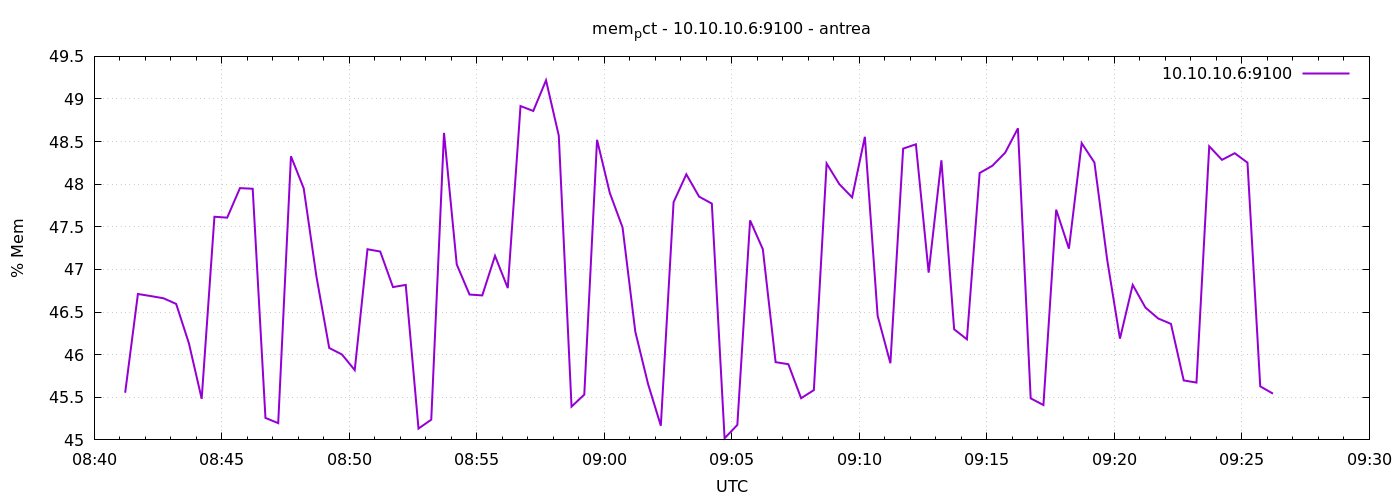

The data file committed next to this chart (first rows):
1777106473	45.55314490346585
1777106503	46.71
1777106533	46.69
1777106563	46.66
1777106593	46.6
1777106623	46.13
1777106653	45.48
1777106683	47.62
1777106713	47.61
1777106743	47.95
1777106773	47.95
1777106803	45.26
1777106833	45.2
1777106863	48.33
1777106893	47.95
1777106923	46.91
1777106953	46.08
1777106983	46
1777107013	45.82
1777107043	47.24
1777107073	47.21
1777107103	46.79
1777107133	46.82
1777107163	45.13
1777107193	45.24
1777107223	48.6
1777107253	47.06
1777107283	46.71
1777107313	46.7
1777107343	47.16
1777107373	46.78
1777107403	48.92
1777107433	48.86
1777107463	49.22
1777107493	48.57
1777107523	45.39
1777107553	45.53
1777107583	48.52
1777107613	47.9
1777107643	47.49
1777107673	46.27
1777107703	45.66
1777107733	45.17
1777107763	47.79
1777107793	48.12
1777107823	47.85
1777107853	47.77
1777107883	45.02
1777107913	45.18
1777107943	47.58
1777107973	47.24
1777108003	45.91
1777108033	45.89
1777108063	45.49
1777108093	45.58
1777108123	48.24
1777108153	48
1777108183	47.85
1777108213	48.56
1777108243	46.46
1777108273	45.9
... 30 more rows
